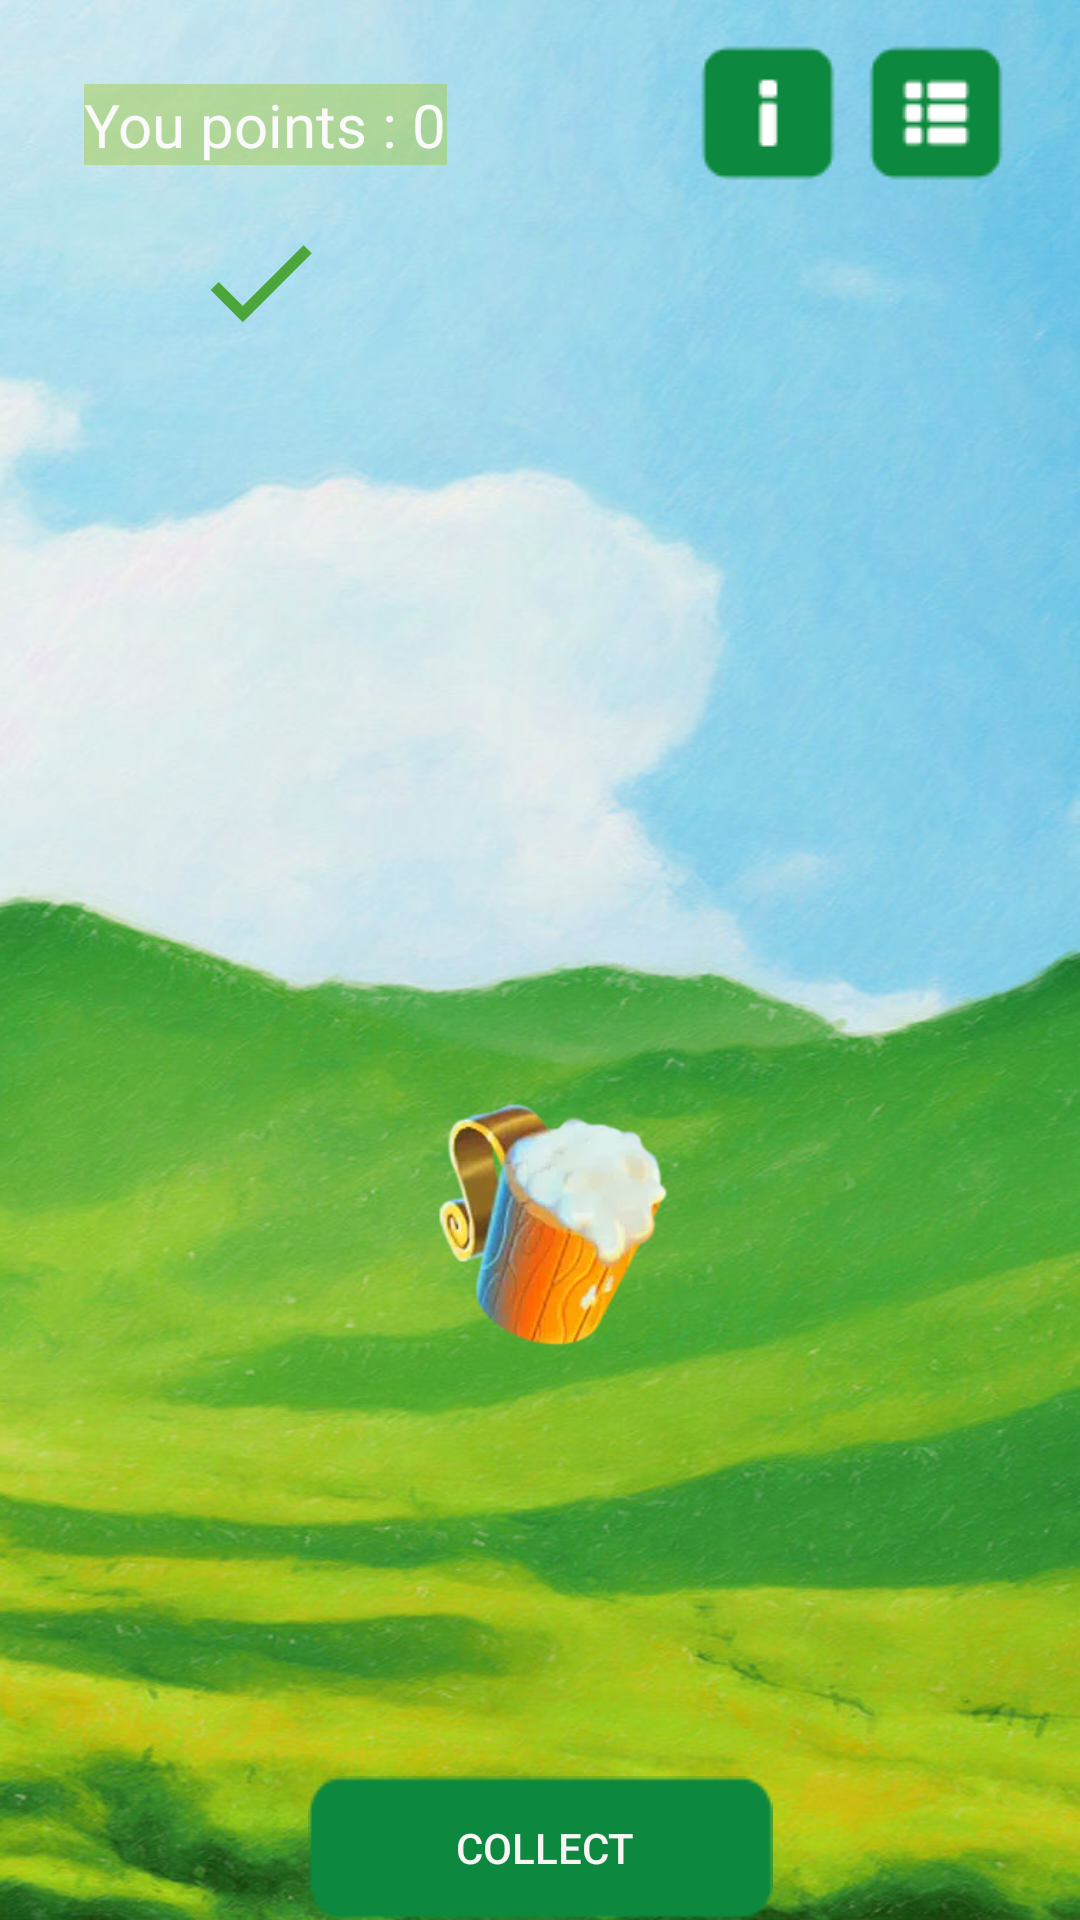

Produce the Android XML layout that renders to this screen, including the resource entries it uses.
<!-- AndroidManifest.xml: application theme Theme.IrishFortune -->
<!-- res/layout/activity_main.xml -->
<?xml version="1.0" encoding="utf-8"?>
<androidx.constraintlayout.widget.ConstraintLayout xmlns:android="http://schemas.android.com/apk/res/android"
    xmlns:app="http://schemas.android.com/apk/res-auto"
    xmlns:tools="http://schemas.android.com/tools"
    android:id="@+id/con"
    android:layout_width="match_parent"
    android:layout_height="match_parent"
    android:background="@drawable/bg"
    tools:context=".ac.GAMIF">

    <ImageView
        android:id="@+id/imageView"
        android:layout_width="wrap_content"
        android:layout_height="wrap_content"
        android:layout_marginEnd="24dp"
        app:layout_constraintBottom_toBottomOf="parent"
        app:layout_constraintEnd_toEndOf="parent"
        app:layout_constraintTop_toTopOf="parent"
        app:layout_constraintVertical_bias="0.023"
        app:srcCompat="@drawable/main_menu_button" />

    <ImageView
        android:id="@+id/imageView2"
        android:layout_width="wrap_content"
        android:layout_height="wrap_content"
        android:layout_marginEnd="8dp"
        app:layout_constraintBottom_toBottomOf="@+id/imageView"
        app:layout_constraintEnd_toStartOf="@+id/imageView"
        app:layout_constraintTop_toTopOf="@+id/imageView"
        app:layout_constraintVertical_bias="0.0"
        app:srcCompat="@drawable/main_menu_button1" />

    <ImageView
        android:id="@+id/imageView4"
        android:layout_width="124dp"
        android:layout_height="119dp"
        android:layout_marginBottom="172dp"
        app:layout_constraintBottom_toBottomOf="parent"
        app:layout_constraintEnd_toEndOf="parent"
        app:layout_constraintHorizontal_bias="0.526"
        app:layout_constraintStart_toStartOf="parent"
        app:srcCompat="@drawable/ddd" />

    <android.widget.Button
        android:id="@+id/buttonshot"
        android:layout_width="wrap_content"
        android:layout_height="wrap_content"
        android:background="@drawable/start_button"
        android:text=" collect"
        android:textColor="#F8F5F5"
        app:layout_constraintBottom_toBottomOf="parent"
        app:layout_constraintEnd_toEndOf="parent"
        app:layout_constraintStart_toStartOf="parent" />

    <TextView
        android:id="@+id/textView"
        android:layout_width="wrap_content"
        android:layout_height="wrap_content"
        android:layout_marginStart="28dp"
        android:layout_marginTop="28dp"
        android:background="#6D9FC728"
        android:text="You points : 0"
        android:textColor="#FAFAFA"
        android:textSize="20sp"
        app:layout_constraintStart_toStartOf="parent"
        app:layout_constraintTop_toTopOf="parent" />

    <ImageView
        android:id="@+id/imageView6"
        android:layout_width="54dp"
        android:layout_height="46dp"
        android:layout_marginTop="16dp"
        app:layout_constraintEnd_toEndOf="@+id/textView"
        app:layout_constraintHorizontal_bias="0.474"
        app:layout_constraintStart_toStartOf="@+id/textView"
        app:layout_constraintTop_toBottomOf="@+id/textView"
        app:srcCompat="@drawable/ic_baseline_check_24" />

</androidx.constraintlayout.widget.ConstraintLayout>
<!-- resources referenced by this layout -->
<resources>
  <!-- drawable bg: png bitmap (drawable, 903130 bytes) -->
  <!-- drawable ddd: png bitmap (drawable, 48682 bytes) -->
  <!-- drawable ic_baseline_check_24 (drawable) -->
  <vector android:height="24dp" android:tint="#4DA63B"
      android:viewportHeight="24" android:viewportWidth="24"
      android:width="24dp" xmlns:android="http://schemas.android.com/apk/res/android">
      <path android:fillColor="@android:color/white" android:pathData="M9,16.17L4.83,12l-1.42,1.41L9,19 21,7l-1.41,-1.41z"/>
  </vector>
  <!-- drawable main_menu_button: png bitmap (drawable, 875 bytes) -->
  <!-- drawable main_menu_button1: png bitmap (drawable, 696 bytes) -->
  <!-- drawable start_button: png bitmap (drawable, 647 bytes) -->
  <style name="Theme.IrishFortune" parent="Theme.MaterialComponents.DayNight.NoActionBar">
          
          <item name="colorPrimary">@color/purple_500</item>
          <item name="colorPrimaryVariant">@color/purple_700</item>
          <item name="colorOnPrimary">@color/white</item>
          
          <item name="colorSecondary">@color/teal_200</item>
          <item name="colorSecondaryVariant">@color/teal_700</item>
          <item name="colorOnSecondary">@color/black</item>
          
          <item name="android:statusBarColor" tools:targetApi="l">?attr/colorPrimaryVariant</item>
          
      </style>
  <!-- not gathered from this repository: default colours our renderer supplied (Android Studio template values) -->
  <color name="purple_500">#FF6200EE</color>
  <color name="purple_700">#FF3700B3</color>
  <color name="teal_200">#FF03DAC5</color>
  <color name="teal_700">#FF018786</color>
  <color name="black">#FF000000</color>
  <color name="white">#FFFFFFFF</color>
</resources>
